Run: headless pygame with SDL's dummy video driver; simulated clock (each Clock.tick advances the game by its frame time, no real sleeping); random seed 0; keys injected as events and as key.get_pressed() state; no mouse input.
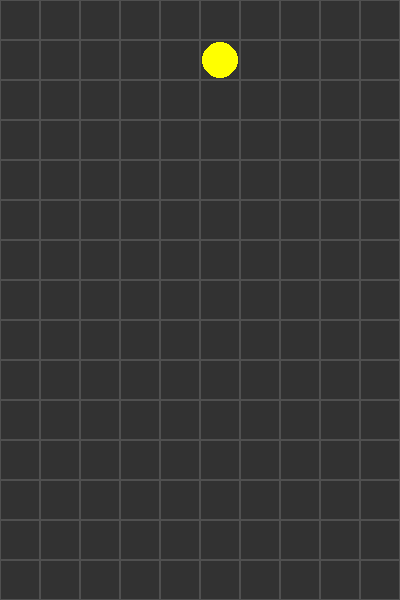
Frame 1 of 4 · flips 1–60 · no input
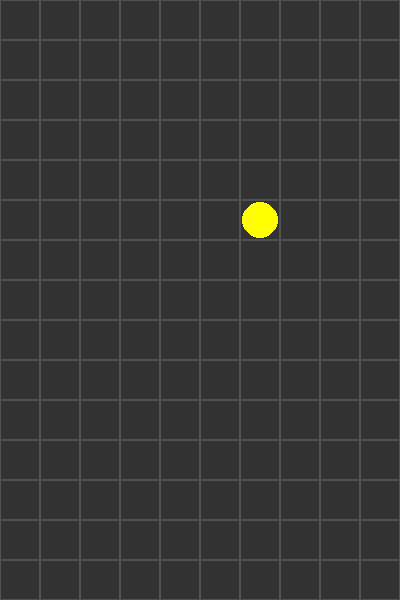
Frame 2 of 4 · flips 61–180 · tapped SPACE, RETURN · held RIGHT (→), D
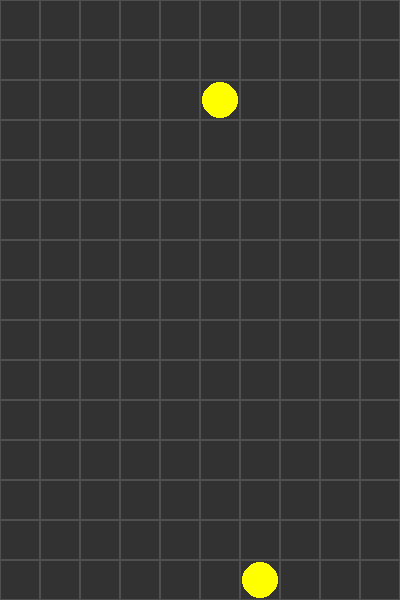
Frame 3 of 4 · flips 181–300 · held DOWN (↓), S
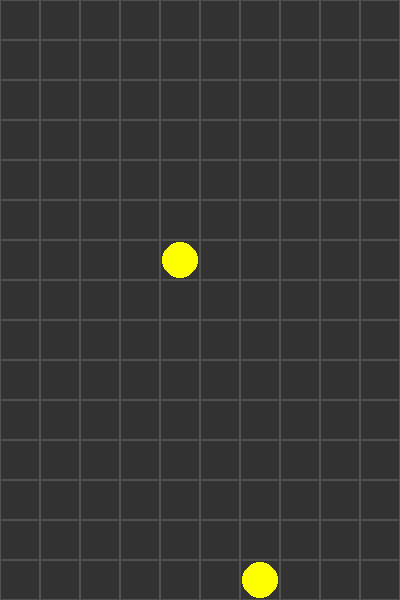
Frame 4 of 4 · flips 301–420 · held LEFT (←), A, UP (↑), W

The pygame program that drew these frames:

#!/usr/bin/env python3
import pygame
import random
import sys

# Initialize pygame
pygame.init()

# Screen dimensions
WIDTH, HEIGHT = 400, 600
CELL_SIZE = 40
COLUMNS = WIDTH // CELL_SIZE
ROWS = HEIGHT // CELL_SIZE

# Colors for puyos
PUYO_COLORS = [
    (255, 0, 0),   # Red
    (0, 255, 0),   # Green
    (0, 0, 255),   # Blue
    (255, 255, 0), # Yellow
    (255, 0, 255), # Magenta
    (0, 255, 255)  # Cyan
]
BG_COLOR = (50, 50, 50)
GRID_COLOR = (80, 80, 80)

# Create game screen
screen = pygame.display.set_mode((WIDTH, HEIGHT))
pygame.display.set_caption("Puyo Puyo Style Game")
clock = pygame.time.Clock()

# Game board grid (None or color)
grid = [[None for _ in range(COLUMNS)] for _ in range(ROWS)]
particles = []

def draw_grid():
    for row in range(ROWS):
        for col in range(COLUMNS):
            rect = pygame.Rect(col * CELL_SIZE, row * CELL_SIZE, CELL_SIZE, CELL_SIZE)
            pygame.draw.rect(screen, GRID_COLOR, rect, 1)
            if grid[row][col]:
                pygame.draw.circle(screen, grid[row][col], rect.center, CELL_SIZE // 2 - 2)

def find_connected(row, col, color, visited):
    to_check = [(row, col)]
    connected = []
    while to_check:
        r, c = to_check.pop()
        if (r, c) in visited:
            continue
        if r < 0 or r >= ROWS or c < 0 or c >= COLUMNS:
            continue
        if grid[r][c] != color:
            continue
        visited.add((r, c))
        connected.append((r, c))
        for dr, dc in [(-1,0), (1,0), (0,-1), (0,1)]:
            to_check.append((r+dr, c+dc))
    return connected

def clear_groups():
    cleared = False
    visited = set()
    for r in range(ROWS):
        for c in range(COLUMNS):
            if grid[r][c] and (r, c) not in visited:
                connected = find_connected(r, c, grid[r][c], visited)
                if len(connected) >= 4:
                    for pos in connected:
                        grid[pos[0]][pos[1]] = None
                    cleared = True
    return cleared

class FallingPuyo:
    def __init__(self):
        self.color = random.choice(PUYO_COLORS)
        self.x = COLUMNS // 2
        self.y = 0
        self.fall_speed = 500   # milliseconds per one cell drop
        self.last_drop = pygame.time.get_ticks()

    def update(self):
        now = pygame.time.get_ticks()
        if now - self.last_drop > self.fall_speed:
            if not self.check_collision(self.x, self.y + 1):
                self.y += 1
            else:
                grid[self.y][self.x] = self.color
                return False
            self.last_drop = now
        return True

    def move(self, dx):
        new_x = self.x + dx
        if new_x < 0 or new_x >= COLUMNS:
            return
        if not self.check_collision(new_x, self.y):
            self.x = new_x

    def check_collision(self, x, y):
        if y >= ROWS:
            return True
        if grid[y][x] is not None:
            return True
        return False

    def draw(self):
        rect = pygame.Rect(self.x * CELL_SIZE, self.y * CELL_SIZE, CELL_SIZE, CELL_SIZE)
        pygame.draw.circle(screen, self.color, rect.center, CELL_SIZE // 2 - 2)

def main():
    running = True
    current_puyo = FallingPuyo()
    while running:
        clock.tick(60)
        for event in pygame.event.get():
            if event.type == pygame.QUIT:
                running = False
            elif event.type == pygame.KEYDOWN:
                if event.key == pygame.K_LEFT:
                    current_puyo.move(-1)
                elif event.key == pygame.K_RIGHT:
                    current_puyo.move(1)
                elif event.key == pygame.K_DOWN:
                    current_puyo.fall_speed = 50

        screen.fill(BG_COLOR)
        draw_grid()
        if not current_puyo.update():
            while clear_groups():
                for col in range(COLUMNS):
                    for row in range(ROWS - 2, -1, -1):
                        if grid[row][col] and grid[row + 1][col] is None:
                            grid[row + 1][col] = grid[row][col]
                            grid[row][col] = None
            current_puyo = FallingPuyo()
        current_puyo.draw()
        pygame.display.flip()
    pygame.quit()
    sys.exit()

if __name__ == "__main__":
    main()
